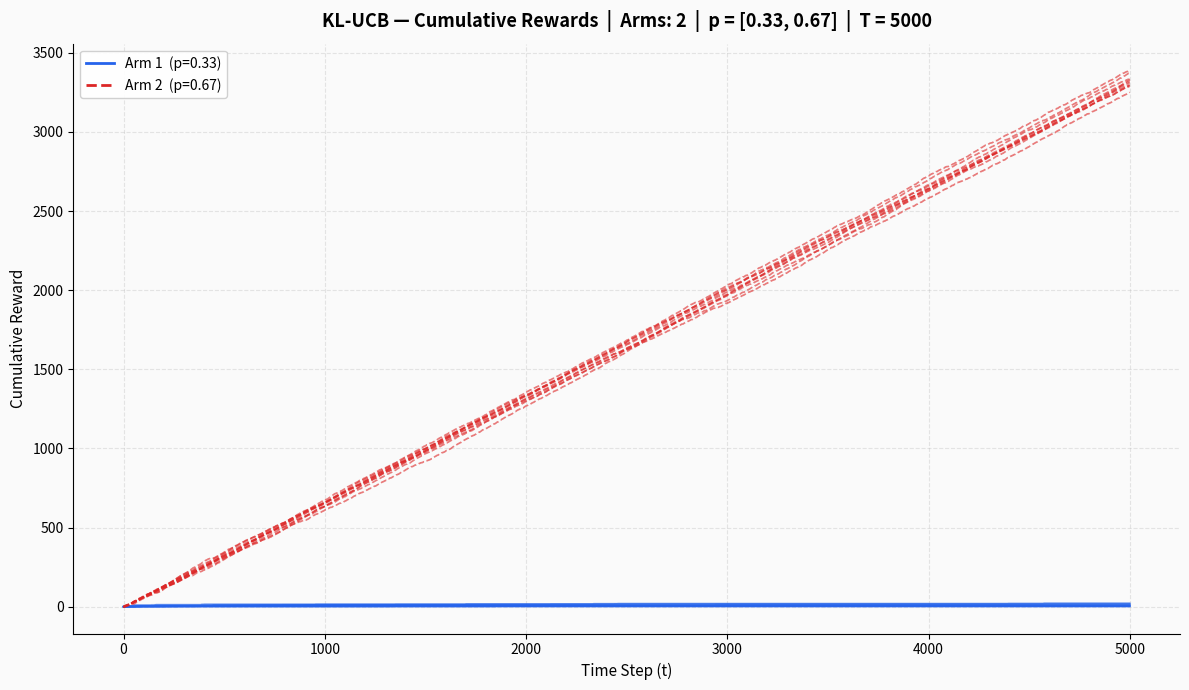

Python code for this plot:
"""
KL-UCB: Kullback-Leibler Upper Confidence Bound Algorithm
==========================================================

A high-performance implementation of the KL-UCB policy for bounded stochastic
multi-armed bandits, as described in:

    Garivier, A. & Cappé, O. (2011).
    "The KL-UCB Algorithm for Bounded Stochastic Bandits and Beyond."
    Proceedings of the 24th Annual Conference on Learning Theory (COLT).
    https://arxiv.org/abs/1102.2490

KL-UCB achieves asymptotically optimal regret bounds by leveraging the
Kullback-Leibler divergence to construct tighter confidence intervals than
classical UCB strategies.

Usage:
    python kl_ucb.py
    python kl_ucb.py --arms 3 --horizon 10000 --experiments 20
    python kl_ucb.py --arms 2 --horizon 5000 --probabilities 0.3 0.8
    python kl_ucb.py --scenario all
"""

from __future__ import annotations

import argparse
import math
import sys
from dataclasses import dataclass, field
from typing import Sequence

import matplotlib.pyplot as plt
import numpy as np


# ---------------------------------------------------------------------------
# Core Algorithm
# ---------------------------------------------------------------------------

class KLUCBPolicy:
    """Kullback-Leibler Upper Confidence Bound policy for Bernoulli bandits.

    The KL-UCB policy selects the arm that maximises an upper confidence index
    derived from the KL divergence, yielding tighter bounds than standard UCB1.

    Parameters
    ----------
    n_arms : int
        Number of arms (actions) in the bandit problem.
    exploration_rate : float, optional
        Scaling constant *c* for the exploration term ``log(t) + c·log(log(t))``.
        Default is 3, as suggested in the original paper.
    precision : float, optional
        Tolerance for the binary-search computation of the KL-UCB index.
        Default is 1e-4.
    """

    def __init__(
        self,
        n_arms: int,
        exploration_rate: float = 3.0,
        precision: float = 1e-4,
    ) -> None:
        if n_arms < 1:
            raise ValueError("n_arms must be >= 1")

        self.n_arms = n_arms
        self.exploration_rate = exploration_rate
        self.precision = precision

        # Per-arm statistics
        self.pull_counts: np.ndarray = np.zeros(n_arms, dtype=np.float64)
        self.reward_sums: np.ndarray = np.zeros(n_arms, dtype=np.float64)

    # -- KL divergence -------------------------------------------------------

    @staticmethod
    def kl_bernoulli(p: float, q: float) -> float:
        """Compute the Kullback-Leibler divergence between Bernoulli(p) and Bernoulli(q).

        KL(p || q) = p·ln(p/q) + (1-p)·ln((1-p)/(1-q))

        Returns ``0`` when *p* is 0, and ``inf`` for degenerate cases.
        """
        if p == 0.0:
            if q >= 1.0:
                return float("inf")
            return -math.log(1.0 - q) if q > 0.0 else 0.0
        if p == 1.0:
            if q <= 0.0:
                return float("inf")
            return -math.log(q) if q < 1.0 else 0.0
        if q <= 0.0 or q >= 1.0:
            return float("inf")
        return p * math.log(p / q) + (1.0 - p) * math.log((1.0 - p) / (1.0 - q))

    # -- Index computation ---------------------------------------------------

    def _compute_index(self, arm: int, t: int) -> float:
        """Compute the KL-UCB index for *arm* at time step *t* via binary search.

        Finds the largest q in [p, 1] such that:
            KL(p, q) <= (log(t) + c·log(log(t))) / N_k
        """
        n_k = self.pull_counts[arm]
        if n_k == 0:
            return float("inf")  # force exploration of un-pulled arms

        p = self.reward_sums[arm] / n_k
        log_t = math.log(t)
        threshold = (log_t + self.exploration_rate *
                     math.log(max(log_t, 1e-10))) / n_k

        # Binary search for the maximal q
        q = p
        step = (1.0 - p) / 2.0
        while step > self.precision:
            if self.kl_bernoulli(p, q + step) <= threshold:
                q += step
            step /= 2.0
        return q

    # -- Arm selection -------------------------------------------------------

    def select_arm(self) -> int:
        """Select the arm with the highest KL-UCB index.

        Returns the index of the chosen arm.
        """
        t = int(np.sum(self.pull_counts))

        # Force round-robin initialisation for un-pulled arms
        for k in range(self.n_arms):
            if self.pull_counts[k] == 0:
                return k

        indices = np.array([self._compute_index(k, t)
                           for k in range(self.n_arms)])
        return int(np.argmax(indices))

    # -- Update --------------------------------------------------------------

    def update(self, arm: int, reward: float) -> None:
        """Record the *reward* obtained from pulling *arm*."""
        self.pull_counts[arm] += 1
        self.reward_sums[arm] += reward


# ---------------------------------------------------------------------------
# Simulation Engine
# ---------------------------------------------------------------------------

@dataclass
class ExperimentConfig:
    """Configuration for a single bandit experiment."""
    n_arms: int = 2
    horizon: int = 5000
    reward_probabilities: Sequence[float] = (0.1, 0.9)
    n_experiments: int = 10
    exploration_rate: float = 3.0
    label: str = ""

    def __post_init__(self) -> None:
        if len(self.reward_probabilities) != self.n_arms:
            raise ValueError(
                f"Expected {self.n_arms} probabilities, "
                f"got {len(self.reward_probabilities)}"
            )
        for p in self.reward_probabilities:
            if not (0.0 <= p <= 1.0):
                raise ValueError(f"Probability must be in [0, 1], got {p}")


@dataclass
class ExperimentResult:
    """Stores results from a bandit experiment."""
    config: ExperimentConfig
    cumulative_rewards: list[np.ndarray] = field(default_factory=list)
    total_rewards: list[np.ndarray] = field(default_factory=list)
    actions: list[np.ndarray] = field(default_factory=list)


def run_experiment(config: ExperimentConfig) -> ExperimentResult:
    """Run a complete bandit experiment with the KL-UCB policy.

    Parameters
    ----------
    config : ExperimentConfig
        Experiment parameters.

    Returns
    -------
    ExperimentResult
        Collected metrics across all experiment runs.
    """
    result = ExperimentResult(config=config)
    rng = np.random.default_rng()

    for _ in range(config.n_experiments):
        policy = KLUCBPolicy(
            n_arms=config.n_arms,
            exploration_rate=config.exploration_rate,
        )

        actions = np.zeros((config.n_arms, config.horizon), dtype=int)
        rewards = np.zeros((config.n_arms, config.horizon), dtype=int)

        # Initialisation: pull each arm once
        for arm in range(config.n_arms):
            r = rng.binomial(1, config.reward_probabilities[arm])
            policy.update(arm, r)

        # Main loop
        for t in range(config.n_arms, config.horizon):
            arm = policy.select_arm()
            actions[arm, t] = 1
            r = rng.binomial(1, config.reward_probabilities[arm])
            rewards[arm, t] = r
            policy.update(arm, r)

        cumulative = np.cumsum(rewards, axis=1)
        total = np.sum(cumulative, axis=0)

        result.cumulative_rewards.append(cumulative)
        result.total_rewards.append(total)
        result.actions.append(actions)

    return result


# ---------------------------------------------------------------------------
# Visualisation
# ---------------------------------------------------------------------------

# Colour palette inspired by modern data-viz standards
ARM_COLORS = [
    "#2563EB",  # blue
    "#DC2626",  # red
    "#16A34A",  # green
    "#D97706",  # amber
    "#7C3AED",  # violet
    "#0891B2",  # cyan
    "#DB2777",  # pink
    "#65A30D",  # lime
]

ARM_LINESTYLES = ["-", "--", "-.", ":", "-", "--", "-.", ":"]


def plot_results(
    result: ExperimentResult,
    ax: plt.Axes | None = None,
    show: bool = False,
) -> plt.Axes:
    """Plot cumulative rewards per arm across experiments.

    Parameters
    ----------
    result : ExperimentResult
        Output from ``run_experiment``.
    ax : matplotlib.axes.Axes, optional
        Target axes. Created if not provided.
    show : bool
        If True, call ``plt.show()`` at the end.

    Returns
    -------
    matplotlib.axes.Axes
    """
    if ax is None:
        fig, ax = plt.subplots(figsize=(12, 7))
        fig.patch.set_facecolor("#FAFAFA")
        ax.set_facecolor("#FAFAFA")

    config = result.config
    probs_str = ", ".join(f"{p:.2f}" for p in config.reward_probabilities)
    title = f"KL-UCB — Cumulative Rewards  |  Arms: {config.n_arms}  |  p = [{probs_str}]  |  T = {config.horizon}"
    if config.label:
        title = f"{config.label}: {title}"

    legend_handles = []
    for arm_idx in range(config.n_arms):
        color = ARM_COLORS[arm_idx % len(ARM_COLORS)]
        ls = ARM_LINESTYLES[arm_idx % len(ARM_LINESTYLES)]

        for exp_idx in range(config.n_experiments):
            line, = ax.plot(
                result.cumulative_rewards[exp_idx][arm_idx],
                linestyle=ls,
                color=color,
                alpha=0.6,
                linewidth=1.2,
            )
        # One legend entry per arm
        legend_handles.append(
            plt.Line2D([0], [0], color=color, linestyle=ls, linewidth=2,
                       label=f"Arm {arm_idx + 1}  (p={config.reward_probabilities[arm_idx]:.2f})")
        )

    ax.legend(handles=legend_handles, loc="upper left",
              framealpha=0.9, fontsize=10)
    ax.set_title(title, fontsize=13, fontweight="bold", pad=12)
    ax.set_xlabel("Time Step (t)", fontsize=11)
    ax.set_ylabel("Cumulative Reward", fontsize=11)
    ax.grid(True, alpha=0.3, linestyle="--")
    ax.spines["top"].set_visible(False)
    ax.spines["right"].set_visible(False)

    if show:
        plt.tight_layout()
        plt.show()

    return ax


# ---------------------------------------------------------------------------
# Pre-defined Scenarios
# ---------------------------------------------------------------------------

SCENARIOS: dict[str, ExperimentConfig] = {
    "easy": ExperimentConfig(
        n_arms=2,
        horizon=5000,
        reward_probabilities=(0.1, 0.9),
        n_experiments=10,
        label="Easy",
    ),
    "moderate": ExperimentConfig(
        n_arms=2,
        horizon=5000,
        reward_probabilities=(0.4, 0.7),
        n_experiments=10,
        label="Moderate",
    ),
    "hard": ExperimentConfig(
        n_arms=2,
        horizon=5000,
        reward_probabilities=(0.45, 0.55),
        n_experiments=10,
        label="Hard",
    ),
}


def run_all_scenarios() -> None:
    """Run and visualise all pre-defined scenarios side by side."""
    fig, axes = plt.subplots(1, 3, figsize=(20, 7))
    fig.patch.set_facecolor("#FAFAFA")
    fig.suptitle(
        "KL-UCB Algorithm  —  Benchmark Scenarios",
        fontsize=16,
        fontweight="bold",
        y=1.02,
    )

    for ax, (name, config) in zip(axes, SCENARIOS.items()):
        print(
            f"[*] Running scenario: {name} (p={list(config.reward_probabilities)})")
        result = run_experiment(config)
        plot_results(result, ax=ax)

    plt.tight_layout()
    plt.savefig("kl_ucb_results.png", dpi=150,
                bbox_inches="tight", facecolor="#FAFAFA")
    print("[+] Results saved to kl_ucb_results.png")
    plt.show()


# ---------------------------------------------------------------------------
# CLI
# ---------------------------------------------------------------------------

def parse_args(argv: list[str] | None = None) -> argparse.Namespace:
    parser = argparse.ArgumentParser(
        description="KL-UCB: Kullback-Leibler Upper Confidence Bound for Multi-Armed Bandits",
        formatter_class=argparse.RawDescriptionHelpFormatter,
        epilog=__doc__,
    )
    parser.add_argument(
        "--scenario",
        choices=["easy", "moderate", "hard", "all"],
        default=None,
        help="Run a pre-defined scenario (overrides other args). "
             "Use 'all' to run all scenarios.",
    )
    parser.add_argument(
        "--arms", "-k",
        type=int,
        default=2,
        help="Number of arms (default: 2)",
    )
    parser.add_argument(
        "--horizon", "-T",
        type=int,
        default=5000,
        help="Time horizon — total number of rounds (default: 5000)",
    )
    parser.add_argument(
        "--experiments", "-n",
        type=int,
        default=10,
        help="Number of independent experiments (default: 10)",
    )
    parser.add_argument(
        "--probabilities", "-p",
        type=float,
        nargs="+",
        default=None,
        help="Reward probabilities for each arm (must match --arms). "
             "Example: --probabilities 0.3 0.7",
    )
    parser.add_argument(
        "--exploration-rate", "-c",
        type=float,
        default=3.0,
        help="Exploration constant c (default: 3.0)",
    )
    parser.add_argument(
        "--save",
        type=str,
        default=None,
        help="Save the plot to the given file path instead of showing it.",
    )
    return parser.parse_args(argv)


def main(argv: list[str] | None = None) -> None:
    args = parse_args(argv)

    # Pre-defined scenarios
    if args.scenario == "all":
        run_all_scenarios()
        return

    if args.scenario is not None:
        config = SCENARIOS[args.scenario]
        print(
            f"[*] Running scenario: {args.scenario} (p={list(config.reward_probabilities)})")
        result = run_experiment(config)
        ax = plot_results(result)
        if args.save:
            plt.savefig(args.save, dpi=150, bbox_inches="tight",
                        facecolor="#FAFAFA")
            print(f"[+] Plot saved to {args.save}")
        else:
            plt.tight_layout()
            plt.show()
        return

    # Custom configuration
    probabilities = args.probabilities
    if probabilities is None:
        probabilities = [round(i / (args.arms + 1), 2)
                         for i in range(1, args.arms + 1)]
        print(
            f"[*] No probabilities specified. Using auto-generated: {probabilities}")

    config = ExperimentConfig(
        n_arms=args.arms,
        horizon=args.horizon,
        reward_probabilities=tuple(probabilities),
        n_experiments=args.experiments,
        exploration_rate=args.exploration_rate,
    )

    probs_str = ", ".join(f"{p:.2f}" for p in config.reward_probabilities)
    print(
        f"[*] KL-UCB  |  K={config.n_arms}  |  T={config.horizon}  "
        f"|  p=[{probs_str}]  |  runs={config.n_experiments}  |  c={config.exploration_rate}"
    )

    result = run_experiment(config)
    plot_results(result)

    if args.save:
        plt.savefig(args.save, dpi=150, bbox_inches="tight",
                    facecolor="#FAFAFA")
        print(f"[+] Plot saved to {args.save}")
    else:
        plt.tight_layout()
        plt.show()


if __name__ == "__main__":
    main()
